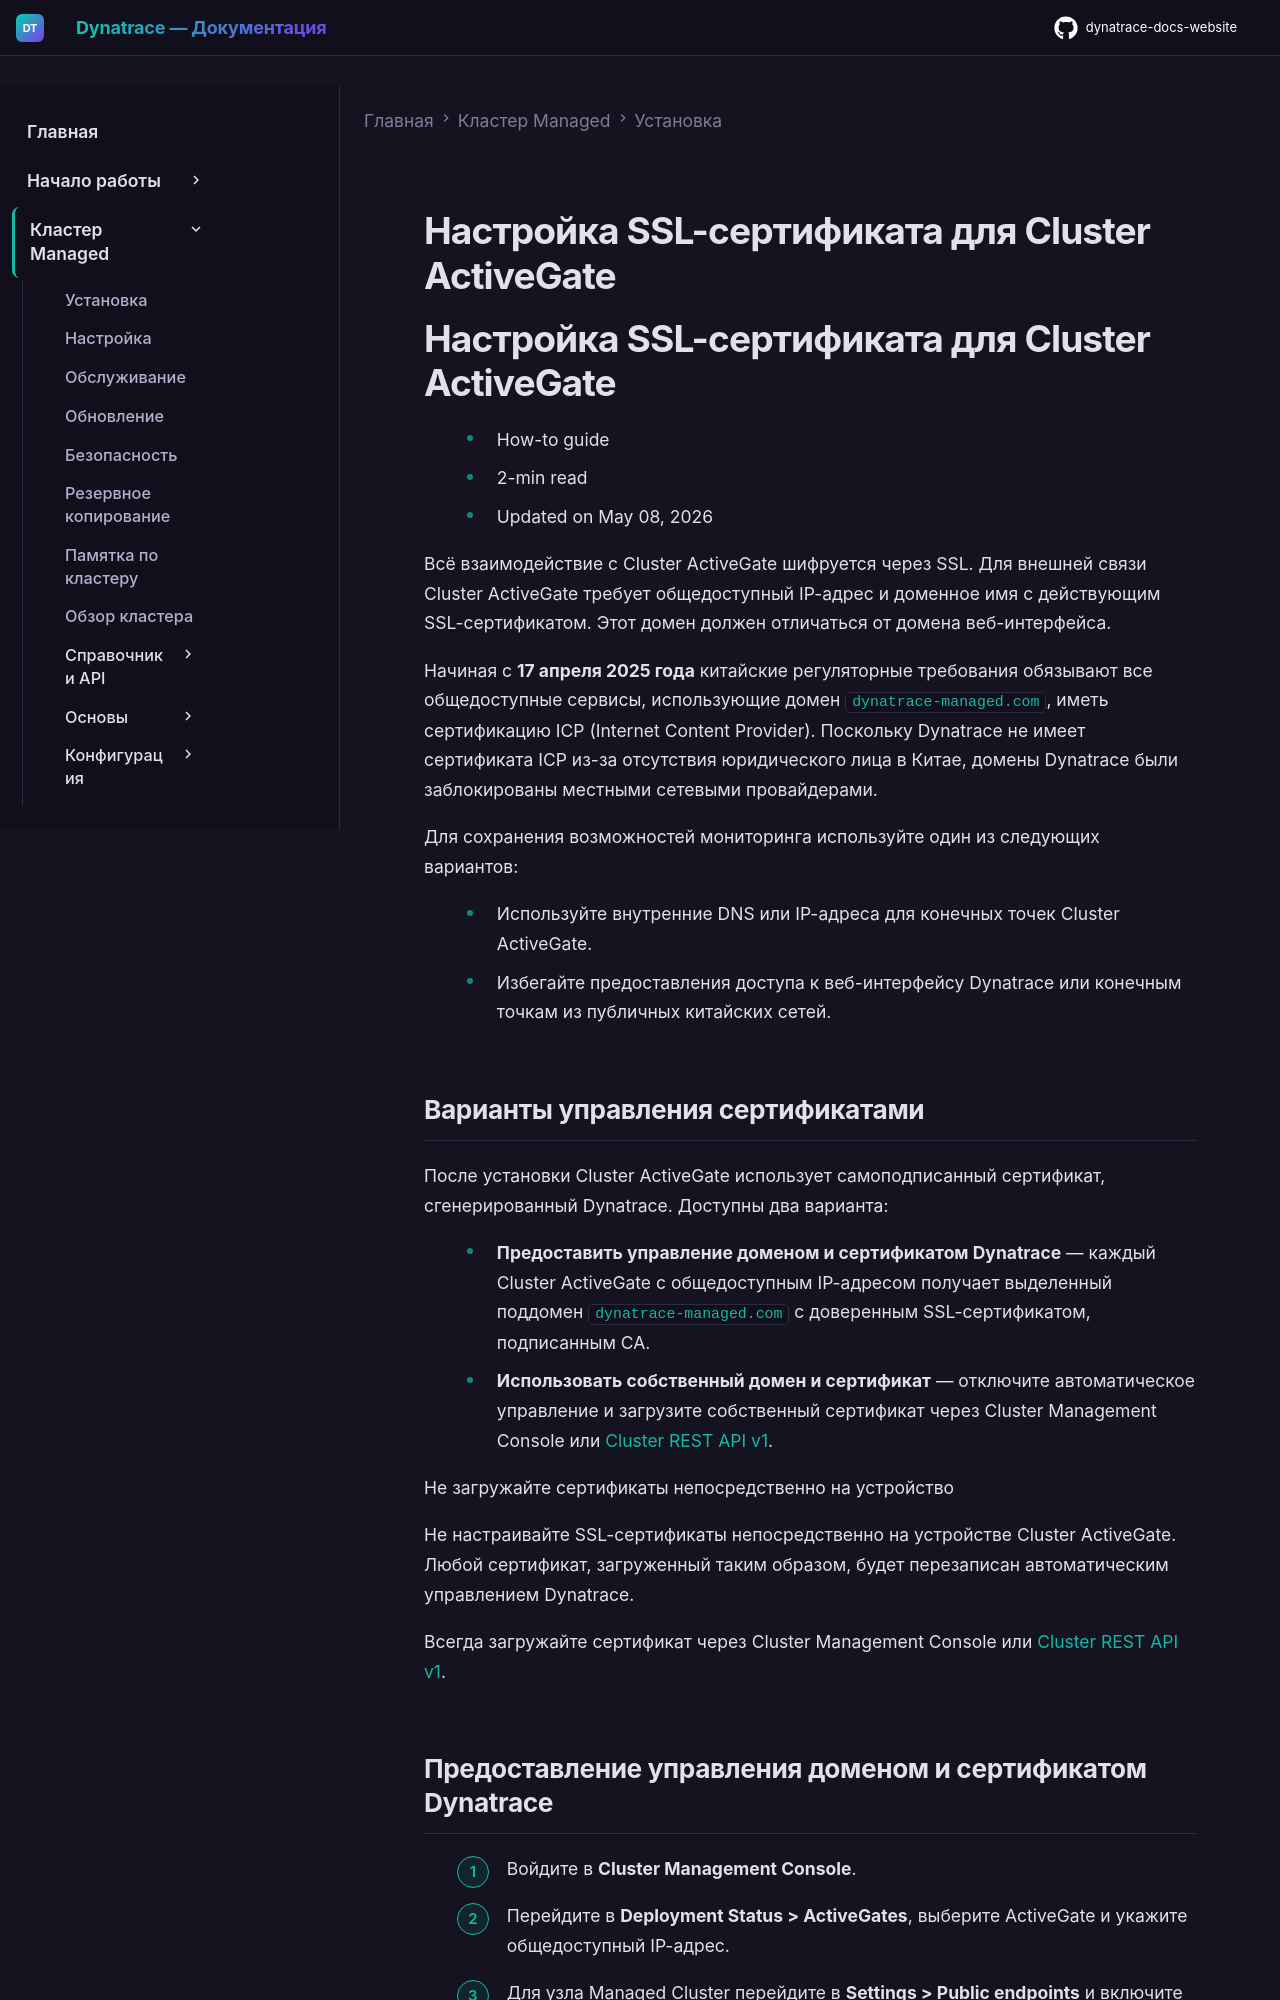

repository: Yerkebulan-Ardabayev/dynatrace-docs-website · page: managed-ru/managed-cluster/installation/ssl-certificate-cluster-activegate/index.html · generator: mkdocs

---
title: Настройка SSL-сертификата для Cluster ActiveGate
source: https://docs.dynatrace.com/managed/managed-cluster/installation/ssl-certificate-cluster-activegate
scraped: 2026-05-12T11:53:35.687443
---

# Настройка SSL-сертификата для Cluster ActiveGate

# Настройка SSL-сертификата для Cluster ActiveGate

* How-to guide
* 2-min read
* Updated on May 08, 2026

Всё взаимодействие с Cluster ActiveGate шифруется через SSL. Для внешней связи Cluster ActiveGate требует общедоступный IP-адрес и доменное имя с действующим SSL-сертификатом. Этот домен должен отличаться от домена веб-интерфейса.

Начиная с **17 апреля 2025 года** китайские регуляторные требования обязывают все общедоступные сервисы, использующие домен `dynatrace-managed.com`, иметь сертификацию ICP (Internet Content Provider). Поскольку Dynatrace не имеет сертификата ICP из-за отсутствия юридического лица в Китае, домены Dynatrace были заблокированы местными сетевыми провайдерами.

Для сохранения возможностей мониторинга используйте один из следующих вариантов:

* Используйте внутренние DNS или IP-адреса для конечных точек Cluster ActiveGate.
* Избегайте предоставления доступа к веб-интерфейсу Dynatrace или конечным точкам из публичных китайских сетей.
